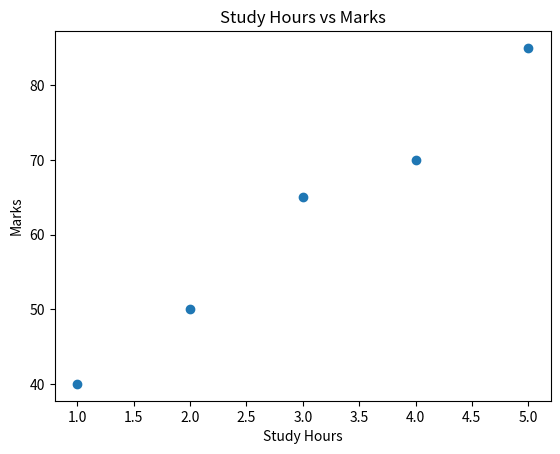

Python code for this plot:
import matplotlib.pyplot as plt
study_hours = [1,2,3,4,5]
marks = [40,50,65,70,85]

plt.scatter(study_hours, marks)

plt.xlabel("Study Hours")
plt.ylabel("Marks")
plt.title("Study Hours vs Marks")
plt.show()